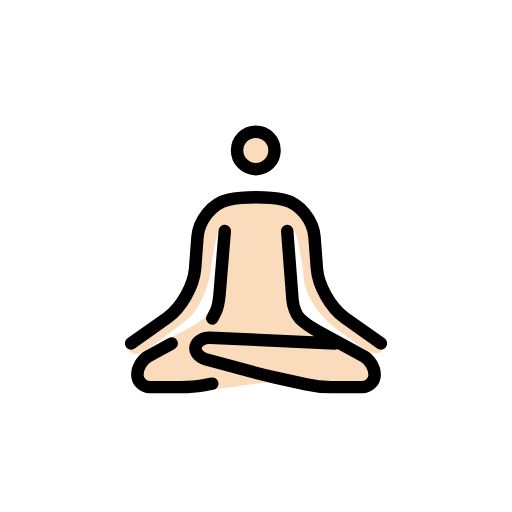
t = 0.00 s
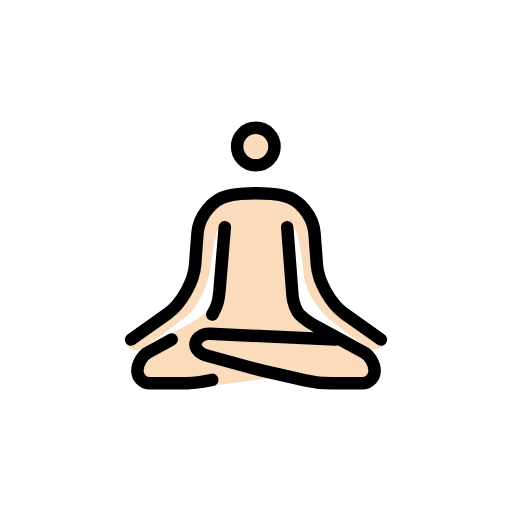
t = 0.79 s
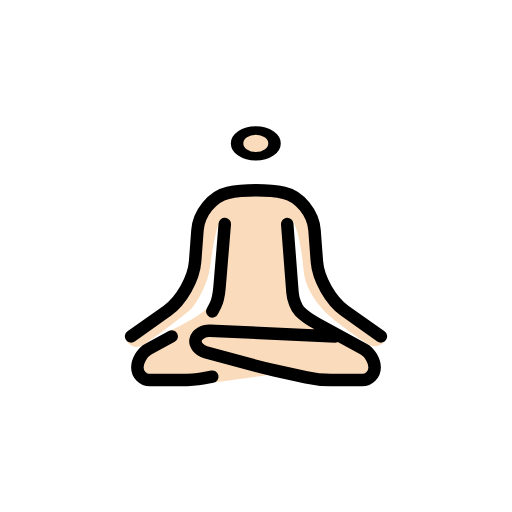
t = 1.43 s
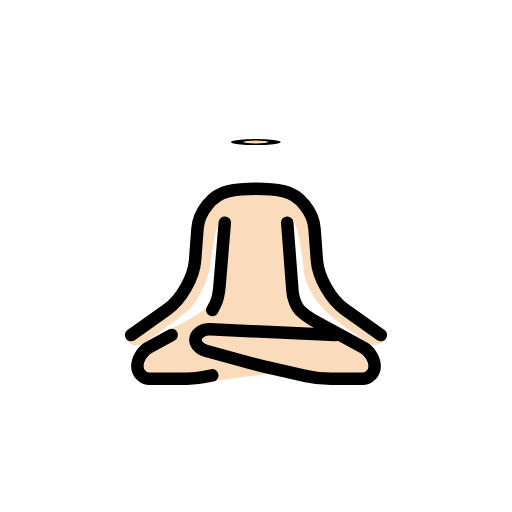
t = 2.10 s
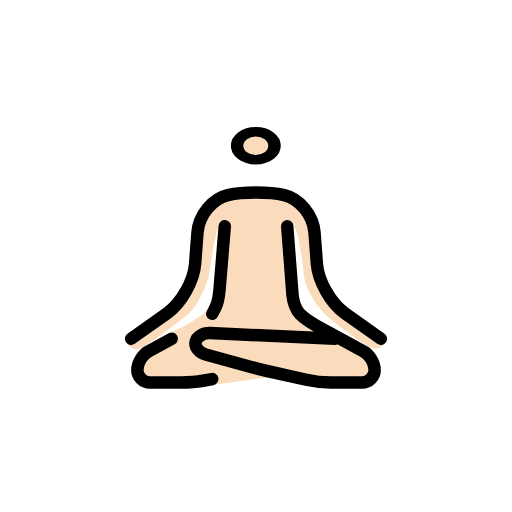
t = 2.85 s
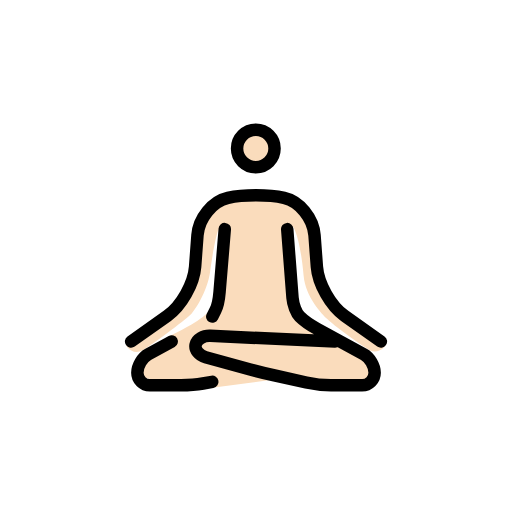
t = 3.41 s

The animated SVG that drew these frames (rendered in a browser with its animation timeline set to each time). Animation: 3 SMIL elements (animateTransform=3); one cycle of 4.20 s, repeats indefinitely.

<?xml version='1.0' encoding='utf-8'?>
<svg xmlns="http://www.w3.org/2000/svg" id="emoji" viewBox="-5 -5 82 82" version="1.1" width="200" height="200" role="img">
  <title>OpenMoji: person in lotus position: light skin tone</title><g><g id="color" />
  <g id="hair" />
  <g id="skin-shadow" />
  <g id="skin">
    <g transform="translate(35.9688 19.0938)"><g><g transform="translate(-35.9688 -19.0938)"><circle cx="35.9688" cy="19.0938" r="3" fill="#fadcbc" />
    </g><animateTransform attributeName="transform" type="scale" values="1 1;1 1;1 .12;1 1;1 1" dur="4.2s" repeatCount="indefinite" /></g></g><path fill="#fadcbc" d="M30,32c0,0,0,10-1,13l-0.543,0.126c0,0-0.666,1.333-6.208,3.958C20.4482,49.9365,17,53.7461,17,55.0801 S28.501,57,28.501,57L29,57.4141L39.4375,56l8.0635,1l4.5,0.4141L53.917,57L55,54.2471l-1.6641-2.1553l-7.8349-4.1777l-3.167-3.834 l-0.417-12.5c0,0,1.1143,1.3262,1.709,7.8789c0.3086,3.3984,2.917,6.1142,3.791,6.9551c1.6377,1.5761,6.3203,4.7509,6.7627,4.9668 C55.792,52.167,57.25,50.4209,56.833,50s-5.5-3.3369-5.5-3.3369l-2.25-2.166l-3.0947-3.3145l-0.3916-5.2246l-0.7637-5.3789L40.5,27 h-4.5312L31,27.1113l-2,1.3848l-1.667,2.833l-2.251,10.166l-2.3789,3.7539l-7.5381,5.3291c0,0,1.0176,1.96,2.96,0.6709 c2.2666-1.5049,6.8555-4.9658,7.542-5.709c1.0019-1.0849,2.6367-4.1396,2.958-6.54C29.334,33.707,30,32,30,32z" />
  </g>
  <g id="line">
    <g transform="translate(35.9688 19.0938)"><g><g transform="translate(-35.9688 -19.0938)"><circle cx="35.9688" cy="19.0938" r="3" fill="none" stroke="#000000" stroke-miterlimit="10" stroke-width="2" />
    </g><animateTransform attributeName="transform" type="scale" values="1 1;1 1;1 .12;1 1;1 1" dur="4.2s" repeatCount="indefinite" /></g></g><path fill="none" stroke="#000000" stroke-linecap="round" stroke-linejoin="round" stroke-miterlimit="10" stroke-width="2" d="M16,50l5.7959-4.1084c2.2432-1.5908,4.2471-5.1357,4.4531-7.8779l0.377-5.0274C26.832,30.2441,29.0254,27.5498,31.5,27 s6.5254-0.5498,9,0s4.668,3.2441,4.874,5.9863l0.377,5.0274c0.206,2.7422,2.2099,6.2871,4.4531,7.8779L56,50" />
    <path fill="none" stroke="#000000" stroke-linecap="round" stroke-linejoin="round" stroke-miterlimit="10" stroke-width="2" d="M29,46c0,0,0.2246-0.4355,0.5-0.9687c0.2754-0.5333,0.5742-1.8653,0.665-2.962L31,32" />
    <path fill="none" stroke="#000000" stroke-linecap="round" stroke-linejoin="round" stroke-miterlimit="10" stroke-width="2" d="M29,56.4541c0,0-0.6748,0.123-1.5,0.2725C26.6748,56.877,25.0996,57,24,57h-5c-1.0996,0-2-0.9004-2-2l0,0 c0-1.0996,0.79-2.4307,1.7559-2.958L22.5,50" />
    <path fill="none" stroke="#000000" stroke-linecap="round" stroke-linejoin="round" stroke-miterlimit="10" stroke-width="2" d="M41,32l0.8467,11.0059C41.9307,44.1025,42.4502,45.4502,43,46s1.79,1.4307,2.7559,1.958l7.4882,4.084 C54.21,52.5693,55,53.9004,55,55l0,0c0,1.0996-0.9004,2-2,2h-5c-1.0996,0-2.8789-0.1953-3.9521-0.4336l-5.0958-1.1328 c-1.0732-0.2383-2.8203-0.6699-3.8818-0.96l-7.1406-1.9472c-1.0615-0.2901-1.7803-1.2012-1.5967-2.0264 c0.1836-0.8252,1.2324-1.459,2.3311-1.4092L48.666,50" />
  </g>
<animateTransform attributeName="transform" type="translate" values="0 0;0 -1.5;0 0" dur="3.8s" repeatCount="indefinite" /></g></svg>
